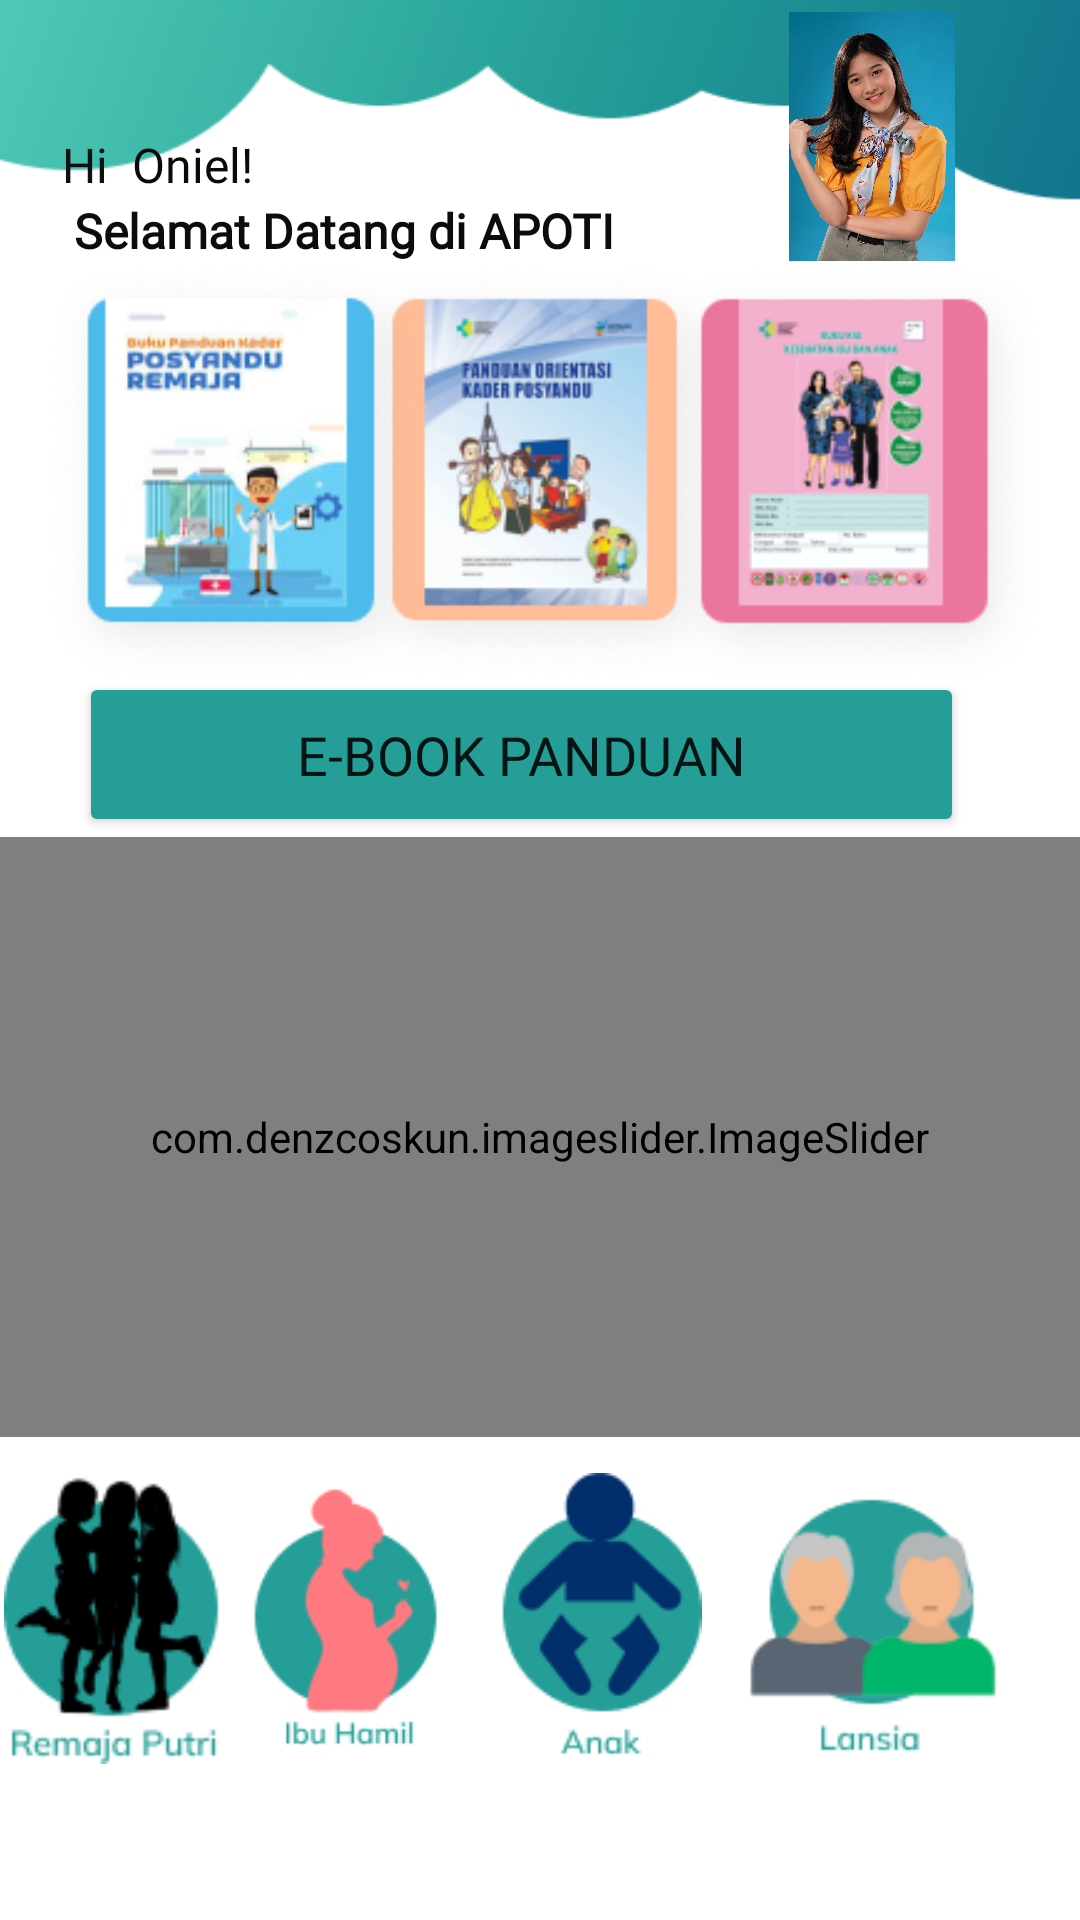

This screen was rendered from an Android layout file. Write that file and the resources it references.
<!-- AndroidManifest.xml: application theme Theme.AplikasiApoti -->
<!-- res/layout/fragment_home.xml -->
<?xml version="1.0" encoding="utf-8"?>
<FrameLayout xmlns:android="http://schemas.android.com/apk/res/android"
    xmlns:app="http://schemas.android.com/apk/res-auto"
    xmlns:tools="http://schemas.android.com/tools"
    android:layout_width="match_parent"
    android:layout_height="match_parent"
    tools:context=".HomeFragment">

        
        <androidx.constraintlayout.widget.ConstraintLayout
            android:layout_width="match_parent"
            android:layout_height="match_parent"
            android:background="@drawable/halaman_beranda">

                <ImageView
                    android:id="@+id/bukupanduan2"
                    android:layout_width="130dp"
                    android:layout_height="140dp"
                    android:layout_below="@+id/imageView14"
                    android:layout_alignParentEnd="true"
                    android:layout_marginEnd="-6dp"
                    app:layout_constraintBottom_toBottomOf="parent"
                    app:layout_constraintEnd_toEndOf="parent"
                    app:layout_constraintHorizontal_bias="0.491"
                    app:layout_constraintStart_toStartOf="parent"
                    app:layout_constraintTop_toBottomOf="@+id/imageView14"
                    app:layout_constraintVertical_bias="0.001"
                    app:srcCompat="@drawable/buku_panduan2" />

                <TextView
                    android:id="@+id/textView6"
                    android:layout_width="wrap_content"
                    android:layout_height="24dp"
                    android:layout_above="@+id/textView16"
                    android:layout_marginTop="44dp"
                    android:layout_toStartOf="@+id/textView15"
                    android:fontFamily="@font/mulish"
                    android:text="Hi"
                    android:textAlignment="viewStart"
                    android:textColor="#101010"
                    android:textSize="16sp"
                    app:layout_constraintEnd_toStartOf="@+id/textView15"
                    app:layout_constraintHorizontal_bias="0.72"
                    app:layout_constraintStart_toStartOf="parent"
                    app:layout_constraintTop_toTopOf="parent" />

                <TextView
                    android:id="@+id/textView16"
                    android:layout_width="wrap_content"
                    android:layout_height="wrap_content"
                    android:layout_below="@+id/textView15"
                    android:layout_marginEnd="45dp"
                    android:layout_toStartOf="@+id/imageView14"
                    android:fontFamily="@font/mulish_bold"
                    android:text="Selamat Datang di APOTI"
                    android:textAlignment="viewStart"
                    android:textColor="#0C0C0C"
                    android:textSize="16sp"
                    android:textStyle="bold"
                    app:layout_constraintEnd_toEndOf="parent"
                    app:layout_constraintHorizontal_bias="0.184"
                    app:layout_constraintStart_toStartOf="parent"
                    app:layout_constraintTop_toBottomOf="@+id/textView15" />

                <ImageView
                    android:id="@+id/bukupanduan1"
                    android:layout_width="133dp"
                    android:layout_height="141dp"
                    android:layout_below="@+id/imageView14"
                    app:layout_constraintBottom_toBottomOf="parent"
                    app:layout_constraintEnd_toEndOf="parent"
                    app:layout_constraintHorizontal_bias="0.057"
                    app:layout_constraintStart_toStartOf="parent"
                    app:layout_constraintTop_toBottomOf="@+id/imageView14"
                    app:layout_constraintVertical_bias="0.0"
                    app:srcCompat="@drawable/buku_panduan" />

                <Button
                    android:id="@+id/button2"
                    android:layout_width="295dp"
                    android:layout_height="55dp"
                    android:layout_alignParentEnd="true"
                    android:layout_marginTop="224dp"
                    android:backgroundTint="#249E97"
                    android:fontFamily="@font/mulish_bold"
                    android:onClick="ebook"
                    android:text="E-Book Panduan"
                    android:textSize="18sp"
                    app:layout_constraintEnd_toEndOf="parent"
                    app:layout_constraintHorizontal_bias="0.405"
                    app:layout_constraintStart_toStartOf="parent"
                    app:layout_constraintTop_toTopOf="parent" />

                <com.denzcoskun.imageslider.ImageSlider
                    android:id="@+id/imageSlider"
                    android:layout_width="match_parent"
                    android:layout_height="200dp"
                    app:layout_constraintTop_toBottomOf="@+id/button2"
                    tools:layout_editor_absoluteX="38dp"
                    app:iss_period="1000"
                    app:iss_auto_cycle="true"
                    app:iss_delay="1000"
                    app:iss_corner_radius="10"
                    app:iss_title_background="@drawable/gradient"

                    ></com.denzcoskun.imageslider.ImageSlider>

                <ImageView
                    android:id="@+id/imageView14"
                    android:layout_width="142dp"
                    android:layout_height="83dp"
                    android:layout_alignParentTop="true"
                    android:layout_alignParentEnd="true"
                    android:layout_marginTop="4dp"
                    android:layout_marginEnd="-2dp"
                    app:layout_constraintEnd_toEndOf="parent"
                    app:layout_constraintHorizontal_bias="1.0"
                    app:layout_constraintStart_toStartOf="parent"
                    app:layout_constraintTop_toTopOf="parent"
                    app:srcCompat="@drawable/oniel" />

                <ImageView
                    android:id="@+id/btn_ibuhamil"
                    android:layout_width="83dp"
                    android:layout_height="91dp"
                    android:layout_marginTop="12dp"
                    app:layout_constraintEnd_toStartOf="@+id/Btn_anak"
                    app:layout_constraintHorizontal_bias="1.0"
                    app:layout_constraintStart_toStartOf="parent"
                    app:layout_constraintTop_toBottomOf="@+id/imageSlider"
                    app:srcCompat="@drawable/_ibu_hamil" />

                <ImageView
                    android:id="@+id/btn_lansia"
                    android:layout_width="98dp"
                    android:layout_height="123dp"
                    android:layout_alignParentEnd="true"
                    android:layout_marginTop="12dp"
                    android:layout_marginEnd="20dp"
                    app:layout_constraintEnd_toEndOf="parent"
                    app:layout_constraintTop_toBottomOf="@+id/imageSlider"
                    app:srcCompat="@drawable/lansia" />

                <ImageView
                    android:id="@+id/btn_remajaputri"
                    android:layout_width="80dp"
                    android:layout_height="97dp"
                    android:layout_marginTop="12dp"
                    app:layout_constraintEnd_toStartOf="@+id/btn_ibuhamil"
                    app:layout_constraintHorizontal_bias="0.791"
                    app:layout_constraintStart_toStartOf="parent"
                    app:layout_constraintTop_toBottomOf="@+id/imageSlider"
                    app:srcCompat="@drawable/remaja_putri" />

                <ImageView
                    android:id="@+id/Btn_anak"
                    android:layout_width="80dp"
                    android:layout_height="97dp"
                    android:layout_marginTop="12dp"
                    app:layout_constraintEnd_toStartOf="@+id/btn_lansia"
                    app:layout_constraintHorizontal_bias="0.99"
                    app:layout_constraintStart_toStartOf="parent"
                    app:layout_constraintTop_toBottomOf="@+id/imageSlider"
                    app:srcCompat="@drawable/_anak" />

                <TextView
                    android:id="@+id/textView15"
                    android:layout_width="69dp"
                    android:layout_height="22dp"
                    android:layout_alignParentTop="true"
                    android:layout_marginTop="44dp"
                    android:layout_marginEnd="142dp"
                    android:layout_toStartOf="@+id/imageView14"
                    android:fontFamily="@font/mulish"
                    android:text="Oniel!"
                    android:textAlignment="viewStart"
                    android:textColor="#0B0A0A"
                    android:textSize="16sp"
                    app:layout_constraintEnd_toEndOf="parent"
                    app:layout_constraintHorizontal_bias="0.295"
                    app:layout_constraintStart_toStartOf="parent"
                    app:layout_constraintTop_toTopOf="parent" />

                <ImageView
                    android:id="@+id/bukupanduan3"
                    android:layout_width="142dp"
                    android:layout_height="141dp"
                    android:layout_above="@+id/button2"
                    android:layout_below="@+id/imageView14"
                    app:layout_constraintBottom_toBottomOf="parent"
                    app:layout_constraintEnd_toEndOf="parent"
                    app:layout_constraintHorizontal_bias="0.977"
                    app:layout_constraintStart_toStartOf="parent"
                    app:layout_constraintTop_toBottomOf="@+id/imageView14"
                    app:layout_constraintVertical_bias="0.001"
                    app:srcCompat="@drawable/buku_panduan3" />

        </androidx.constraintlayout.widget.ConstraintLayout>
</FrameLayout>
<!-- resources referenced by this layout -->
<resources>
  <!-- drawable _anak: png bitmap (drawable-v24, 3913 bytes) -->
  <!-- drawable _ibu_hamil: png bitmap (drawable-v24, 3844 bytes) -->
  <!-- drawable buku_panduan: png bitmap (drawable-v24, 31027 bytes) -->
  <!-- drawable buku_panduan2: png bitmap (drawable-v24, 35818 bytes) -->
  <!-- drawable buku_panduan3: png bitmap (drawable-v24, 25614 bytes) -->
  <!-- drawable halaman_beranda: png bitmap (drawable-v24, 15981 bytes) -->
  <!-- drawable lansia: png bitmap (drawable-v24, 5886 bytes) -->
  <!-- drawable oniel: jpeg bitmap (drawable-v24, 287563 bytes) -->
  <!-- drawable remaja_putri: png bitmap (drawable-v24, 5688 bytes) -->
  <style name="Theme.AplikasiApoti" parent="Theme.MaterialComponents.DayNight.NoActionBar">
          
          <item name="colorPrimary">@color/purple_500</item>
          <item name="colorPrimaryVariant">@color/purple_700</item>
          <item name="colorOnPrimary">@color/white</item>
          
          <item name="colorSecondary">@color/teal_200</item>
          <item name="colorSecondaryVariant">@color/teal_700</item>
          <item name="colorOnSecondary">@color/black</item>
          
          <item name="android:statusBarColor" tools:targetApi="l">?attr/colorPrimaryVariant</item>
          
      </style>
  <color name="purple_500">#0B61A5</color>
  <color name="purple_700">#013951</color>
  <color name="white">#FFFFFFFF</color>
  <color name="teal_200">#FF03DAC5</color>
  <color name="teal_700">#FF018786</color>
  <color name="black">#FF000000</color>
</resources>
